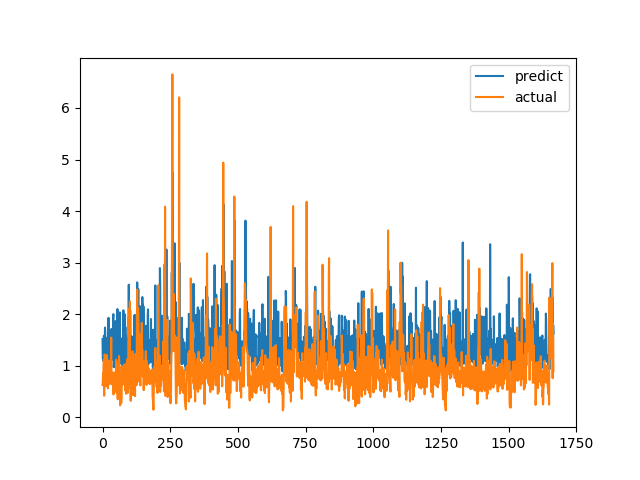

The file beside this chart, header and first rows:
predict, actual
1.513, 0.6238
1.133, 0.6915
1.139, 0.8558
1.093, 0.7094
1.092, 1.015
1.582, 1.116
1.224, 0.4183
1.339, 1.002
1.169, 1.219
1.74, 1.143
1.631, 0.6528
1.049, 0.6747
1.459, 0.601
1.539, 0.6695
1.118, 0.6538
1.442, 0.7814
1.399, 1.206
1.059, 0.8469
1.082, 0.8286
1.065, 0.6482
1.119, 0.5624
1.449, 0.7183
1.929, 1.1
1.194, 0.9542
1.156, 0.729
1.085, 0.6694
1.108, 0.8631
1.191, 0.6465
1.492, 0.8223
1.527, 0.9236
1.152, 0.8301
1.131, 1.067
1.122, 1.546
1.713, 0.6827
1.416, 0.6386
1.477, 0.6464
1.53, 0.6881
1.157, 0.7274
1.121, 0.65
1.922, 0.8694
2, 0.4409
0.9723, 0.4519
1.011, 0.7575
1.12, 0.4952
1.012, 0.6851
1.051, 0.7244
0.9723, 0.8654
1.115, 0.74
1.866, 0.8071
1.111, 0.8204
1.528, 1.114
1.234, 1.109
1.612, 0.4751
1.364, 1.039
1.257, 0.9458
2.098, 0.7878
1.137, 0.3505
1.015, 0.9368
1.21, 0.9868
1.161, 0.647
... 1,607 more rows
